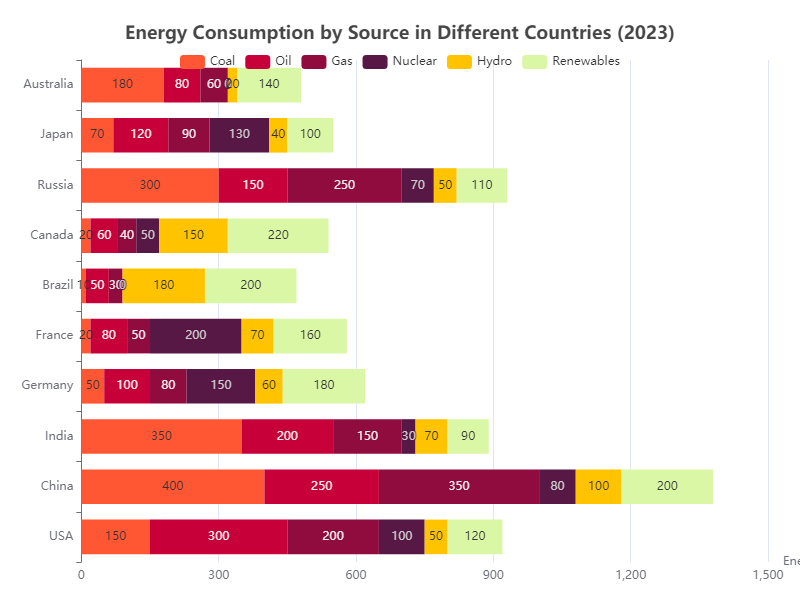

Source data for this figure (header and first rows):
Country, Coal, Oil, Gas, Nuclear, Hydro, Renewables
USA, 150, 300, 200, 100, 50, 120
China, 400, 250, 350, 80, 100, 200
India, 350, 200, 150, 30, 70, 90
Germany, 50, 100, 80, 150, 60, 180
France, 20, 80, 50, 200, 70, 160
Brazil, 10, 50, 30, 0, 180, 200
Canada, 20, 60, 40, 50, 150, 220
Russia, 300, 150, 250, 70, 50, 110
Japan, 70, 120, 90, 130, 40, 100
Australia, 180, 80, 60, 0, 20, 140
